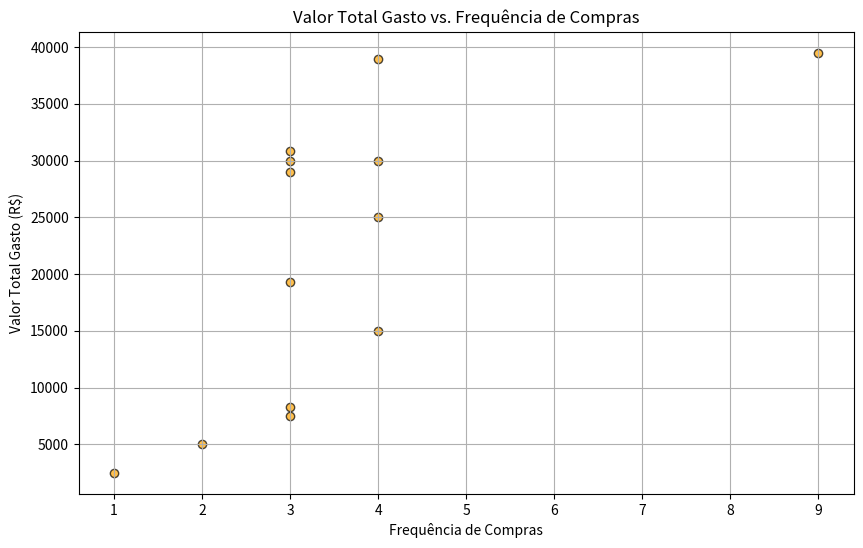

This chart was generated by the following Python code:
import matplotlib.pyplot as plt

import matplotlib.pyplot as plt

# Dados das vendas
vendas = [
    {'id': 1, 'data': '2023-01-05', 'produto': 'Banheira', 'quantidade': 2, 'preco_unitario': 2500.00, 'cliente_id': 101},
    {'id': 2, 'data': '2023-02-12', 'produto': 'Ofurô', 'quantidade': 1, 'preco_unitario': 3000.00, 'cliente_id': 113},
    {'id': 3, 'data': '2023-03-20', 'produto': 'Spa', 'quantidade': 3, 'preco_unitario': 5000.00, 'cliente_id': 103},
    {'id': 4, 'data': '2023-04-10', 'produto': 'Banheira', 'quantidade': 1, 'preco_unitario': 2500.00, 'cliente_id': 104},
    {'id': 5, 'data': '2023-05-15', 'produto': 'Ofurô', 'quantidade': 2, 'preco_unitario': 3000.00, 'cliente_id': 105},
    {'id': 6, 'data': '2023-06-25', 'produto': 'Spa', 'quantidade': 2, 'preco_unitario': 5000.00, 'cliente_id': 106},
    {'id': 7, 'data': '2023-07-05', 'produto': 'Banheira', 'quantidade': 1, 'preco_unitario': 2500.00, 'cliente_id': 113},
    {'id': 8, 'data': '2023-08-18', 'produto': 'Ofurô', 'quantidade': 3, 'preco_unitario': 3000.00, 'cliente_id': 108},
    {'id': 9, 'data': '2023-09-30', 'produto': 'Spa', 'quantidade': 1, 'preco_unitario': 5000.00, 'cliente_id': 109},
    {'id': 10, 'data': '2023-10-08', 'produto': 'Banheira', 'quantidade': 2, 'preco_unitario': 2500.00, 'cliente_id': 110},
    {'id': 11, 'data': '2023-11-12', 'produto': 'Ofurô', 'quantidade': 1, 'preco_unitario': 3000.00, 'cliente_id': 111},
    {'id': 12, 'data': '2023-12-20', 'produto': 'Spa', 'quantidade': 3, 'preco_unitario': 5000.00, 'cliente_id': 112},
    {'id': 13, 'data': '2023-01-05', 'produto': 'Banheira', 'quantidade': 3, 'preco_unitario': 2500.00, 'cliente_id': 101},
    {'id': 14, 'data': '2023-02-12', 'produto': 'Ofurô', 'quantidade': 1, 'preco_unitario': 3000.00, 'cliente_id': 102},
    {'id': 15, 'data': '2023-03-20', 'produto': 'Spa', 'quantidade': 2, 'preco_unitario': 5000.00, 'cliente_id': 103},
    {'id': 16, 'data': '2023-04-10', 'produto': 'Banheira', 'quantidade': 2, 'preco_unitario': 2500.00, 'cliente_id': 104},
    {'id': 17, 'data': '2023-05-15', 'produto': 'Ofurô', 'quantidade': 3, 'preco_unitario': 3000.00, 'cliente_id': 105},
    {'id': 18, 'data': '2023-06-25', 'produto': 'Spa', 'quantidade': 1, 'preco_unitario': 5000.00, 'cliente_id': 106},
    {'id': 19, 'data': '2023-07-05', 'produto': 'Banheira', 'quantidade': 1, 'preco_unitario': 2500.00, 'cliente_id': 107},
    {'id': 20, 'data': '2023-08-18', 'produto': 'Ofurô', 'quantidade': 2, 'preco_unitario': 3000.00, 'cliente_id': 108},
    {'id': 21, 'data': '2023-09-30', 'produto': 'Spa', 'quantidade': 3, 'preco_unitario': 5000.00, 'cliente_id': 109},
    {'id': 22, 'data': '2023-10-08', 'produto': 'Banheira', 'quantidade': 1, 'preco_unitario': 2500.00, 'cliente_id': 113},
    {'id': 23, 'data': '2023-11-12', 'produto': 'Ofurô', 'quantidade': 2, 'preco_unitario': 3000.00, 'cliente_id': 111},
    {'id': 24, 'data': '2023-12-20', 'produto': 'Spa', 'quantidade': 1, 'preco_unitario': 5000.00, 'cliente_id': 112},
    {'id': 25, 'data': '2023-01-05', 'produto': 'Banheira', 'quantidade': 2, 'preco_unitario': 2500.00, 'cliente_id': 113},
    {'id': 26, 'data': '2023-02-12', 'produto': 'Ofurô', 'quantidade': 3, 'preco_unitario': 3000.00, 'cliente_id': 102},
    {'id': 27, 'data': '2023-03-20', 'produto': 'Spa', 'quantidade': 1, 'preco_unitario': 5000.00, 'cliente_id': 103},
    {'id': 28, 'data': '2023-04-10', 'produto': 'Banheira', 'quantidade': 1, 'preco_unitario': 2500.00, 'cliente_id': 113},
    {'id': 29, 'data': '2023-05-15', 'produto': 'Ofurô', 'quantidade': 2 , 'preco_unitario': 3000.00, 'cliente_id': 105},
    {'id': 30, 'data': '2023-06-25', 'produto': 'Spa', 'quantidade': 2, 'preco_unitario': 5000.00, 'cliente_id': 106},
    {'id': 31, 'data': '2023-07-05', 'produto': 'Banheira', 'quantidade': 1, 'preco_unitario': 2500.00, 'cliente_id': 113},
    {'id': 32, 'data': '2023-08-18', 'produto': 'Ofurô', 'quantidade': 3, 'preco_unitario': 3000.00, 'cliente_id': 108},
    {'id': 33, 'data': '2023-09-30', 'produto': 'Spa', 'quantidade': 1, 'preco_unitario': 5000.00, 'cliente_id': 109},
    {'id': 34, 'data': '2023-10-08', 'produto': 'Banheira', 'quantidade': 2, 'preco_unitario': 2500.00, 'cliente_id': 113},
    {'id': 35, 'data': '2023-11-12', 'produto': 'Ofurô', 'quantidade': 1, 'preco_unitario': 3000.00, 'cliente_id': 111},
    {'id': 36, 'data': '2023-12-20', 'produto': 'Spa', 'quantidade': 3, 'preco_unitario': 5000.00, 'cliente_id': 112},
    {'id': 37, 'data': '2023-01-05', 'produto': 'Banheira', 'quantidade': 3, 'preco_unitario': 2500.00, 'cliente_id': 101},
    {'id': 38, 'data': '2023-02-12', 'produto': 'Ofurô', 'quantidade': 1, 'preco_unitario': 3000.00, 'cliente_id': 102},
    {'id': 39, 'data': '2023-03-20', 'produto': 'Spa', 'quantidade': 2, 'preco_unitario': 5000.00, 'cliente_id': 103},
    {'id': 40, 'data': '2023-04-10', 'produto': 'Banheira', 'quantidade': 2, 'preco_unitario': 2500.00, 'cliente_id': 104},
    {'id': 41, 'data': '2023-05-15', 'produto': 'Ofurô', 'quantidade': 3, 'preco_unitario': 3000.00, 'cliente_id': 113},
    {'id': 42, 'data': '2023-06-25', 'produto': 'Spa', 'quantidade': 1, 'preco_unitario': 5000.00, 'cliente_id': 106},
    {'id': 43, 'data': '2023-07-05', 'produto': 'Banheira', 'quantidade': 1, 'preco_unitario': 2500.00, 'cliente_id': 113},
    {'id': 44, 'data': '2023-08-18', 'produto': 'Ofurô', 'quantidade': 2, 'preco_unitario': 3000.00, 'cliente_id': 108},
    {'id': 45, 'data': '2023-09-30', 'produto': 'Spa', 'quantidade': 3, 'preco_unitario': 5000.00, 'cliente_id': 109},
    {'id': 46, 'data': '2023-10-08', 'produto': 'Banheira', 'quantidade': 1, 'preco_unitario': 2500.00, 'cliente_id': 110},
]


# Dados dos clientes
comportamento_do_cliente = [
    {"id": 101, "nome": "João da Silva", "idade": 45, "sexo": "Masculino", "cidade": "São Paulo", "valor_gasto_total": 29000.00},
    {"id": 102, "nome": "Maria Oliveira", "idade": 38, "sexo": "Feminino", "cidade": "Rio de Janeiro", "valor_gasto_total": 30800.00},
    {"id": 103, "nome": "Carlos Souza", "idade": 50, "sexo": "Masculino", "cidade": "Belo Horizonte", "valor_gasto_total": 30000.00},
    {"id": 104, "nome": "Ana Santos", "idade": 55, "sexo": "Feminino", "cidade": "Porto Alegre", "valor_gasto_total": 7500.00},
    {"id": 105, "nome": "Pedro Costa", "idade": 42, "sexo": "Masculino", "cidade": "Brasília", "valor_gasto_total": 19300.00},
    {"id": 106, "nome": "Sofia Pereira", "idade": 48, "sexo": "Feminino", "cidade": "Recife", "valor_gasto_total": 15000.00},
    {"id": 107, "nome": "José Santos", "idade": 60, "sexo": "Masculino", "cidade": "Salvador", "valor_gasto_total": 2500.00},
    {"id": 108, "nome": "Paula Lima", "idade": 36, "sexo": "Feminino", "cidade": "Fortaleza", "valor_gasto_total": 38950.00},
    {"id": 109, "nome": "Luiz Oliveira", "idade": 47, "sexo": "Masculino", "cidade": "Manaus", "valor_gasto_total": 25000.00},
    {"id": 110, "nome": "Cristina Santos", "idade": 52, "sexo": "Feminino", "cidade": "Curitiba", "valor_gasto_total": 5000.00},
    {"id": 111, "nome": "Antonio Costa", "idade": 40, "sexo": "Masculino", "cidade": "Natal", "valor_gasto_total": 8300.00},
    {"id": 112, "nome": "Beatriz Silva", "idade": 43, "sexo": "Feminino", "cidade": "Florianópolis", "valor_gasto_total": 30000.00},
    {"id": 113, "nome": "Loja Propria", "sexo": "", "cidade": "Limeira", "valor_gasto_total": 39500.00}
]

# Calcular a frequência de compras de cada cliente
frequencia_compras = {}
for venda in vendas:
    cliente_id = venda["cliente_id"]
    if cliente_id in frequencia_compras:
        frequencia_compras[cliente_id] += 1
    else:
        frequencia_compras[cliente_id] = 1

# Coletar os valores gastos por cliente
valores_gastos = [cliente["valor_gasto_total"] for cliente in comportamento_do_cliente]

# Coletar as frequências de compras por cliente
frequencias = [frequencia_compras.get(cliente["id"], 0) for cliente in comportamento_do_cliente]

# Plotar o gráfico de dispersão
plt.figure(figsize=(10, 6))
plt.scatter(frequencias, valores_gastos, color='orange', edgecolor='black', alpha=0.7)
plt.title('Valor Total Gasto vs. Frequência de Compras')
plt.xlabel('Frequência de Compras')
plt.ylabel('Valor Total Gasto (R$)')
plt.grid(True)
plt.show()
